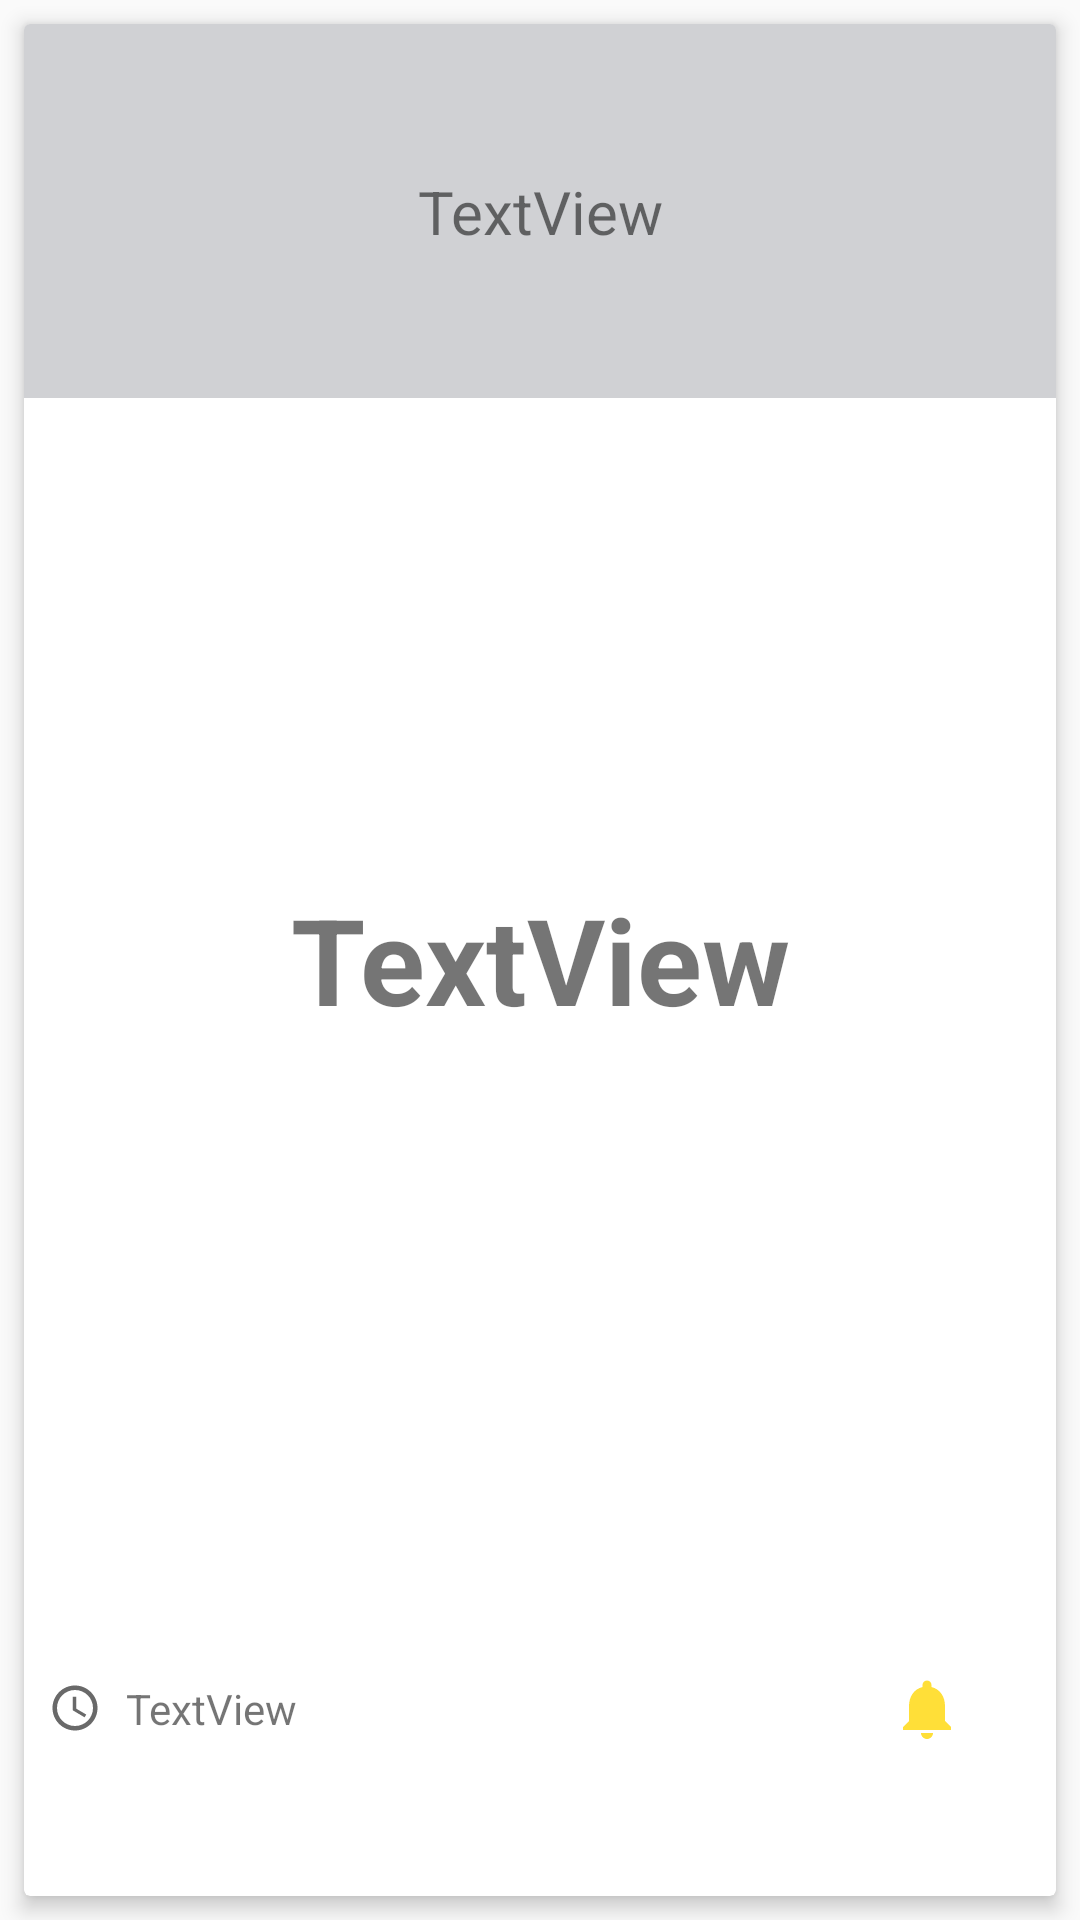

The Android layout XML behind this screen, and the referenced resources:
<!-- AndroidManifest.xml: application theme AppTheme -->
<!-- res/layout/layout_item_grid.xml -->
<?xml version="1.0" encoding="utf-8"?>
<android.support.constraint.ConstraintLayout xmlns:android="http://schemas.android.com/apk/res/android"
    xmlns:app="http://schemas.android.com/apk/res-auto"
    xmlns:tools="http://schemas.android.com/tools"
    android:layout_width="match_parent"
    android:layout_height="200dp">

    <android.support.v7.widget.CardView
        android:layout_width="0dp"
        android:layout_height="0dp"
        android:layout_margin="8dp"
        android:layout_marginStart="8dp"
        android:layout_marginTop="8dp"
        app:cardElevation="4dp"
        app:layout_constraintBottom_toBottomOf="parent"
        app:layout_constraintEnd_toEndOf="parent"
        app:layout_constraintStart_toStartOf="parent"
        app:layout_constraintTop_toTopOf="parent">

        <LinearLayout
            android:layout_width="match_parent"
            android:layout_height="match_parent"
            android:orientation="vertical">

            <android.support.constraint.ConstraintLayout
                android:layout_width="match_parent"
                android:layout_height="0dp"
                android:layout_weight="1">

                <View
                    android:id="@+id/view"
                    android:layout_width="match_parent"
                    android:layout_height="match_parent"
                    android:background="@color/silverPrimaryDark"
                    app:layout_constraintBottom_toBottomOf="parent"
                    app:layout_constraintEnd_toEndOf="parent"
                    app:layout_constraintStart_toStartOf="parent"
                    app:layout_constraintTop_toTopOf="parent" />

                <TextView
                    android:id="@+id/textView_itemTitle_grid"
                    android:layout_width="wrap_content"
                    android:layout_height="wrap_content"
                    android:layout_marginBottom="8dp"
                    android:layout_marginEnd="8dp"
                    android:layout_marginStart="8dp"
                    android:layout_marginTop="8dp"
                    android:gravity="center"
                    android:singleLine="true"
                    android:text="TextView"
                    android:textSize="20sp"
                    app:layout_constraintBottom_toBottomOf="parent"
                    app:layout_constraintEnd_toEndOf="@+id/view"
                    app:layout_constraintStart_toStartOf="@+id/view"
                    app:layout_constraintTop_toTopOf="parent" />

            </android.support.constraint.ConstraintLayout>

            <TextView
                android:id="@+id/textView_itemDaysBetween_grid"
                android:layout_width="match_parent"
                android:layout_height="0dp"
                android:layout_weight="3"
                android:gravity="center"
                android:text="TextView"
                android:textAlignment="center"
                android:textSize="40sp"
                android:textStyle="normal|bold" />

            <LinearLayout
                android:layout_width="match_parent"
                android:layout_height="0dp"
                android:layout_weight="1">

                <TextView
                    android:id="@+id/textView_eventTime_grid"
                    android:layout_width="0dp"
                    android:layout_height="match_parent"
                    android:layout_weight="3"
                    android:drawableLeft="@drawable/ic_access_time_black_18dp"
                    android:drawablePadding="8dp"
                    android:gravity="center_vertical"
                    android:paddingStart="8dp"
                    android:text="TextView" />

                <ImageView
                    android:id="@+id/item_notif_icon"
                    android:layout_width="0dp"
                    android:layout_height="match_parent"
                    android:layout_weight="1"
                    android:scaleType="center"
                    android:visibility="visible"
                    app:srcCompat="@drawable/ic_notifications_yellow_24dp" />
            </LinearLayout>

        </LinearLayout>

    </android.support.v7.widget.CardView>
</android.support.constraint.ConstraintLayout>
<!-- resources referenced by this layout -->
<resources>
  <color name="silverPrimaryDark">#d0d1d4</color>
  <!-- drawable ic_access_time_black_18dp (drawable) -->
  <vector android:height="18dp" android:tint="#696969"
      android:viewportHeight="24.0" android:viewportWidth="24.0"
      android:width="18dp" xmlns:android="http://schemas.android.com/apk/res/android">
      <path android:fillColor="#FF000000" android:pathData="M11.99,2C6.47,2 2,6.48 2,12s4.47,10 9.99,10C17.52,22 22,17.52 22,12S17.52,2 11.99,2zM12,20c-4.42,0 -8,-3.58 -8,-8s3.58,-8 8,-8 8,3.58 8,8 -3.58,8 -8,8zM12.5,7H11v6l5.25,3.15 0.75,-1.23 -4.5,-2.67z"/>
  </vector>
  <!-- drawable ic_notifications_yellow_24dp (drawable) -->
  <vector android:height="24dp" android:tint="#FFDF38"
      android:viewportHeight="24.0" android:viewportWidth="24.0"
      android:width="24dp" xmlns:android="http://schemas.android.com/apk/res/android">
      <path android:fillColor="#FF000000" android:pathData="M12,22c1.1,0 2,-0.9 2,-2h-4c0,1.1 0.89,2 2,2zM18,16v-5c0,-3.07 -1.64,-5.64 -4.5,-6.32L13.5,4c0,-0.83 -0.67,-1.5 -1.5,-1.5s-1.5,0.67 -1.5,1.5v0.68C7.63,5.36 6,7.92 6,11v5l-2,2v1h16v-1l-2,-2z"/>
  </vector>
  <style name="AppTheme" parent="Theme.AppCompat.Light.DarkActionBar">
          
          <item name="colorPrimary">@color/colorPrimary</item>
          <item name="colorPrimaryDark">@color/colorPrimaryDark</item>
          <item name="colorAccent">@color/colorAccent</item>
      </style>
  <color name="colorPrimary">#008181</color>
  <color name="colorPrimaryDark">#005656</color>
  <color name="colorAccent">#de7a22</color>
</resources>
